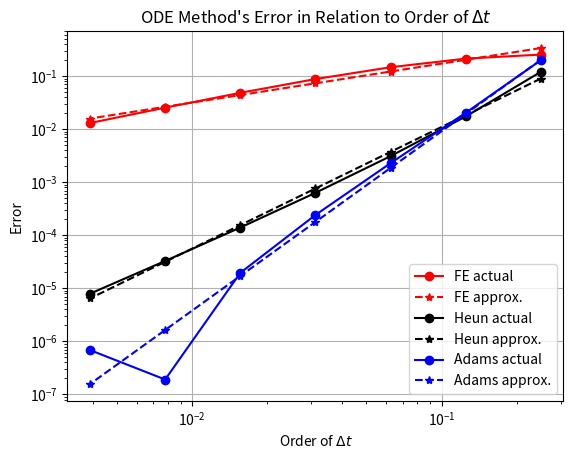
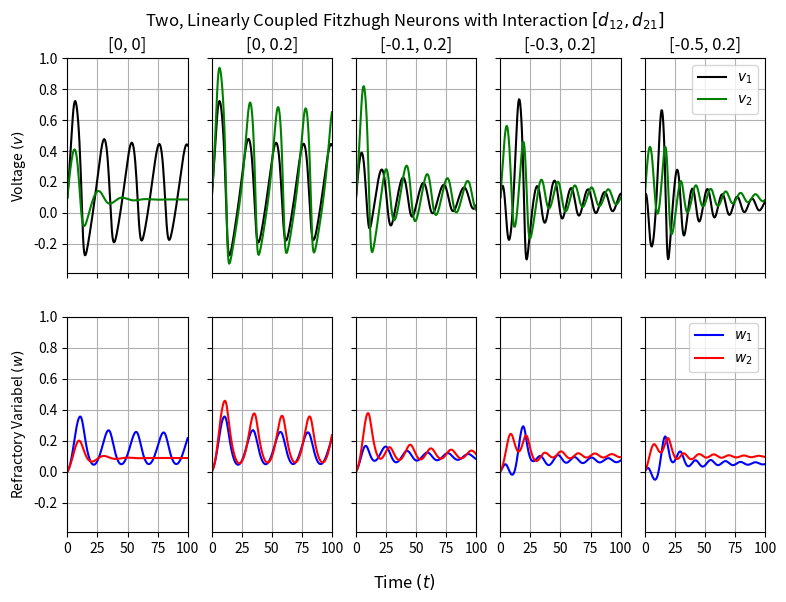

Here is the Python script that generated these plots, in order:
import numpy as np
import matplotlib.pyplot as plt
import scipy as sp
from scipy import integrate

plt.rcParams['figure.dpi']= 200
plt.rcParams['axes.facecolor']='white'
plt.rcParams['savefig.facecolor']='white'

## 1a ##
def f(t,y):
    x = -3*y*np.sin(t)
    return x

def fe(dt, start, stop, y_0):
    y = np.zeros(int(np.round((stop-start)/dt) + 1))
    t_arr = np.linspace(start,stop,y.size)
    y[0] = y_0
    for i in range(len(t_arr)-1):
        y[i+1] = y[i] + dt*f(t_arr[i], y[i])
    return y

dts = np.array([2**-2, 2**-3, 2**-4, 2**-5, 2**-6, 2**-7, 2**-8])
E_fe = np.zeros((len(dts)))

t_0 = 0
tN = 5
y_0 = np.pi/np.sqrt(2)

for j, dt in enumerate(dts):
    y_fe = fe(dt, t_0, tN, y_0)
    y_true = np.pi*np.exp(3*(np.cos(5) - 1))/np.sqrt(2)
    E_fe[j] = np.abs(y_true - y_fe[-1])
    
l_fe = np.polyfit(np.log(dts), np.log(E_fe), deg = 1)

A1 = y_fe.reshape(-1,1)
A2 = E_fe.reshape(1,-1)
A3 = l_fe[0]

## 1b ##
def f(t,y):
    x = -3*y*np.sin(t)
    return x

def heun(dt, start, stop, y_0):
    y = np.zeros(int(np.round((stop-start)/dt) + 1))
    t_arr = np.linspace(start,stop,y.size)
    y[0] = y_0
    for i in range(len(t_arr)-1):
        ytilde = y[i] + dt*f(t_arr[i], y[i])
        y[i+1] = y[i] + (dt/2)*(f(t_arr[i],y[i]) + f(t_arr[i+1], ytilde))
    return y

dts = np.array([2**-2, 2**-3, 2**-4, 2**-5, 2**-6, 2**-7, 2**-8])
E_heun = np.zeros((len(dts)))

t_0 = 0
tN = 5
y_0 = np.pi/np.sqrt(2)

for j, dt in enumerate(dts):
    y_heun = heun(dt, t_0, tN, y_0)
    y_true = np.pi*np.exp(3*(np.cos(5) - 1))/np.sqrt(2)
    E_heun[j] = np.abs(y_true - y_heun[-1])
    
l_heun = np.polyfit(np.log(dts), np.log(E_heun), deg = 1)

A4 = y_heun.reshape(-1,1)
A5 = E_heun.reshape(1,-1)
A6 = l_heun[0]

## 1c ##
def f(t,y):
    x = -3*y*np.sin(t)
    return x

def adams(dt, start, stop, y_0):
    y = np.zeros(int(np.round((stop-start)/dt) + 1))
    t_arr = np.linspace(start,stop,y.size)
    y[0] = y_0
    y[1] = y[0] + dt*f((t_arr[0] + dt/2), (y[0] + (dt/2)*f(t_arr[0],y[0])))
    for i in range(1,len(t_arr)-1):
        yp = y[i] + (dt/2)*(3*f(t_arr[i],y[i]) - f(t_arr[i-1], y[i-1]))
        y[i+1] = y[i] + (dt/2)*(f(t_arr[i+1],yp) + f(t_arr[i],y[i]))
    return y

dts = np.array([2**-2, 2**-3, 2**-4, 2**-5, 2**-6, 2**-7, 2**-8])
E_adams= np.zeros((len(dts)))

t_0 = 0
tN = 5
y_0 = np.pi/np.sqrt(2)

for j, dt in enumerate(dts):
    y_adams = adams(dt, t_0, tN, y_0)
    y_true = np.pi*np.exp(3*(np.cos(5) - 1))/np.sqrt(2)
    E_adams[j] = np.abs(y_true - y_adams[-1])
    
l_adams = np.polyfit(np.log(dts), np.log(E_adams), deg = 1)

A7 = y_adams.reshape(-1,1)
A8 = E_adams.reshape(1,-1)
A9 = l_adams[0]

## 1plot ##
names = ['FE', 'Heun', 'Adams']
slopes = [l_fe, l_heun, l_adams]
color = ['r','k','b']
for i, E in enumerate([E_fe, E_heun, E_adams]):
    plt.loglog(dts, E, f'o{color[i]}-', label = f'{names[i]} actual')
    plt.loglog(dts, (np.exp(slopes[i][1])*dts**slopes[i][0]), f'*{color[i]}--', label = f'{names[i]} approx.')
plt.xlabel('Order of $\Delta t$')
plt.ylabel('Error')
plt.title('ODE Method\'s Error in Relation to Order of $\Delta t$')
plt.legend()
plt.grid()
#plt.savefig('hw1_1.png')
#plt.show()

## 2a ##
def pol(t, y, epsilon):
    return np.array([y[1], -y[0] - epsilon*(y[0]**2 - 1)*y[1]])

epss = [0.1,1,20]
Y = np.zeros((int(32/0.5 + 1),3))
y0 = [np.sqrt(3), 1]

for i, epsilon in enumerate(epss):
    sol = integrate.solve_ivp(pol, [0,32], y0, args = [epsilon], method = 'RK45', t_eval = np.linspace(0,32,int(32/0.5) + 1))
    Y[:,i] = sol.y[0,:]
    
A10 = Y

## 2b ##
def pol_one(t, y):
    return np.array([y[1], -y[0] - (y[0]**2 - 1)*y[1]])

methods = ['RK45','RK23', 'BDF']
tols = np.array([1e-4,1e-5,1e-6,1e-7,1e-8,1e-9,1e-10])
slopes = np.zeros((3))

y0 = [2,np.pi**2]

for i, method in enumerate(methods):
    tavg = np.zeros((tols.size))
    for j, tol in enumerate(tols):
        sol = sp.integrate.solve_ivp(pol_one, [0,32], y0, method = method, atol = tol, rtol = tol)
        blah = np.diff(sol.t)
        tavg[j] = np.mean(np.diff(sol.t))
        
    slopes[i] = np.polyfit(np.log(tavg), np.log(tols), deg = 1)[0]

A11 = slopes[0]
A12 = slopes[1]
A13 = slopes[2]

## 3 ##
def fitzhugh(t, y, d12, d21):
    a1 = 0.05
    a2 = 0.25
    b = 0.1
    c = 0.1
    Ii = 0.1

    v1,v2,w1,w2 = y

    v1_new = -1*(v1**3) + (1 + a1)*(v1**2) - (a1*v1) - w1 + Ii + (d12*v2)
    w1_new = b*v1 - c*w1
    v2_new = -1*(v2**3) + (1 + a2)*(v2**2) - (a2*v2) - w2 + Ii + (d21*v1)
    w2_new = b*v2 - c*w2
    
    return [v1_new, v2_new, w1_new, w2_new]

def threesolver(d12, d21):
    sol = sp.integrate.solve_ivp(fitzhugh, [0,100], [0.1,0.1,0,0], args = (d12, d21), method = 'BDF', t_eval = np.linspace(0,100,201))
    return sol.y.T

A14 = threesolver(0.,0.)
A15 = threesolver(0.,0.2)
A16 = threesolver(-0.1,0.2)
A17 = threesolver(-0.3,0.2)
A18 = threesolver(-0.5,0.2)

## 3plot ##
ds = [[0,0],[0,0.2],[-0.1,0.2],[-0.3,0.2],[-0.5,0.2]]

fig, ax = plt.subplots(2,5, figsize = (9,6), dpi = 200, sharey = True, sharex=True)
#fig.tight_layout(pad = 1)
for i, A in enumerate([A14, A15, A16, A17, A18]):
    ax[0,i].plot(np.linspace(0,100,201), A[:,0], 'k-', ms = 3, label = '$v_1$')
    ax[1,i].plot(np.linspace(0,100,201), A[:,2], 'b-', ms = 3, label = '$w_1$')
    ax[0,i].plot(np.linspace(0,100,201), A[:,1], 'g-', ms = 3, label = '$v_2$')
    ax[1,i].plot(np.linspace(0,100,201), A[:,3], 'r-', ms = 3, label = '$w_2$')
    for j in range(2):
        ax[j,i].set_xticks(np.linspace(0,100,5))
        ax[j,i].grid()
        ax[j,i].set_xlim([0,100])
    ax[0,i].set_title(f'{ds[i]}')

ax[0,-1].legend()
ax[1,-1].legend()
fig.supxlabel('Time $(t)$')
ax[0,0].set_ylabel('Voltage $(v)$')
ax[1,0].set_ylabel('Refractory Variabel $(w)$')
fig.subplots_adjust(top = 0.9)
fig.suptitle('Two, Linearly Coupled Fitzhugh Neurons with Interaction $[d_{12}, d_{21}]$')
#plt.savefig('hw1_3.png')
#plt.show()